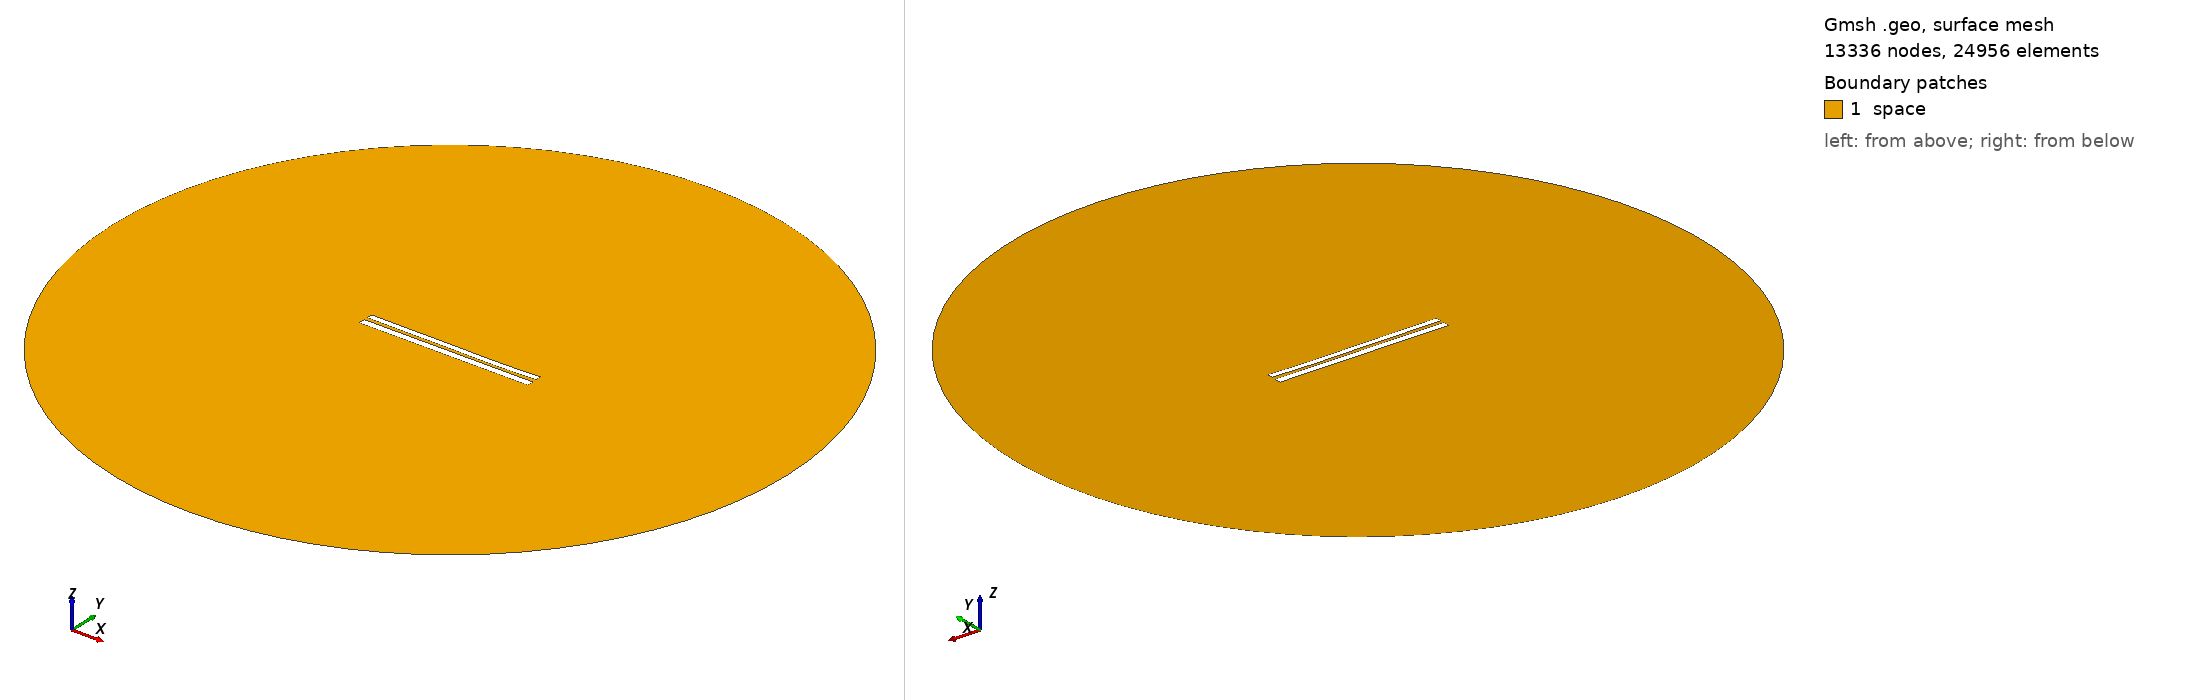

Gmsh geometry script, surface-meshed: 13336 nodes, 24956 surface elements. Boundary patches (legend numbers): 1 space. Left view from above one corner, right view from below the opposite corner. Legend entries are the model's physical surfaces. The drawing asked Gmsh for element sizes between 1% and 20% of the model's largest extent; the script's own settings can give other sizes.

=== 7517.geo (drawn) ===
//---------------------------------------
// Geometry kernel
//---------------------------------------

SetFactory("OpenCASCADE");



//---------------------------------------
// Parameters of the geometry
//---------------------------------------

// Overetch of the upper plate
overetch = 0.25;

// Distance between the plates
distance = 2.0;

// Discretization over the x axis (for the deformation)
nx = 50; 

// Length of the plate
L = 100 - overetch; 

// Number of modes
n = 4; 

// 1st mode coefficient
coeff(1) = -0.15;
beta(1) = 0.596864 * 3.1415926535 / L;

// 2nd mode coefficient
coeff(2) = -0.15;
beta(2) = 1.49418 * 3.1415926535 / L;

// 3rd mode coefficient
coeff(3) = 0.07499999999999998;
beta(3) = 2.50025 * 3.1415926535 / L;

// 4th mode coefficient
coeff(4) = -0.075;
beta(4) = 3.49999 * 3.1415926535 / L;



//---------------------------------------
// Upper plate (deformed rectangle)
//---------------------------------------

// Coordiantes of the upper plate
xmin = -50;
xmax = 50 - overetch;

// Height of the upper plate
yheight = 4 - 2 * overetch;

// Indexes of the points
UpperID[] = {};
LowerID[] = {};
LeftID[] = {};
RightID[] = {};

// Point index
p = 1;

// Horizontal edges
For i In {1:nx}
    x = xmin + (i-1)*(xmax - xmin)/(nx-1);

    y_bottom = distance / 2 + overetch;
    For j In {1:n}
        C = (Cosh(beta(j)*L) + Cos(beta(j)*L)) / (Sinh(beta(j)*L) + Sin(beta(j)*L));
        y_bottom  = y_bottom + coeff(j) * (Cosh(beta(j)*(x+50)) - Cos(beta(j)*(x+50)) - C * (Sinh(beta(j)*(x+50)) - Sin(beta(j)*(x+50))));
    EndFor

    y_top = y_bottom + yheight;

    Point(p) = {x, y_top, 0, 1.0};
    UpperID[i] = p;
    p = p + 1;

    Point(p) = {x, y_bottom, 0, 1.0};
    LowerID[i] = p;
    p = p + 1;
EndFor

// Create point lists
UpperPts[] = {}; LowerPts[] = {};
For i In {1:nx}
  UpperPts[] += {UpperID[i]};
  LowerPts[] += {LowerID[i]};
EndFor

// Build splines
Spline(1) = {UpperPts[]};
Spline(2) = {LowerPts[]};
Line(3) = {LowerPts[nx-1], UpperPts[nx-1]};
Line(4) = {LowerPts[0], UpperPts[0]};

// Build the plane surface
Curve Loop(1) = {2, 3, -1, -4};
Plane Surface(1) = {1};



//---------------------------------------
// Lower plate (rectangle)
//---------------------------------------

// Vertices
Point(1001) = {-50, -1, 0, 1.0};
Point(1002) = { 50, -1, 0, 1.0};
Point(1003) = { 50,  -5, 0, 1.0};
Point(1004) = {-50,  -5, 0, 1.0};

// Edges
Line(5) = {1001, 1002};
Line(6) = {1002, 1003};
Line(7) = {1003, 1004};
Line(8) = {1004, 1001};

// Plane surface
Line Loop(2) = {5, 6, 7, 8};
Plane Surface(2) = {2}; 



//---------------------------------------
// Outer (fictious) boundary
//---------------------------------------

// Points
Point(1005) = {0, 0, 0};       // Center
Point(1006) = {200, 0, 0};     // Start point
Point(1007) = {0, 200, 0};     // 90 degrees
Point(1008) = {-200, 0, 0};    // 180 degrees
Point(1009) = {0, -200, 0};    // 270 degrees

// Circle arcs (each needs start, center, end)
Circle(9) = {1006, 1005, 1007};
Circle(10) = {1007, 1005, 1008};
Circle(11) = {1008, 1005, 1009};
Circle(12) = {1009, 1005, 1006};

// Plane surface for the entire domain
Curve Loop(3) = {9, 10, 11, 12};
Surface(3) = {3};

// Subtract the plates from the whole domain to obtain the actual domain where we want to solve the equations
BooleanDifference{ Surface{3}; Delete; }{ Surface{1}; Surface{2}; Delete; }




//---------------------------------------
// Transfinite Lines/Curves
//---------------------------------------

// Set the number of points on the boundaries
r = 7;

// Plates
Transfinite Curve {1, 2} = 50*r Using Progression 1;
Transfinite Curve {3, 4} = 2*r Using Progression 1;
Transfinite Line {5, 7} = 50*r Using Progression 1;
Transfinite Line {6, 8} = 2*r Using Progression 1;

// Outer boundary
Transfinite Line {9, 10, 11, 12} = 20 Using Progression 1;



//---------------------------------------
// Physical groups
//---------------------------------------                

// Physical curves (boundaries)
Physical Line("force_segment", 10) = {2};
Physical Line("upper_plate", 11) = {1, 3, 4};
Physical Line("lower_plate", 12) = {5, 6, 7, 8};
Physical Line("boundary", 20) = {9, 10, 11, 12};

// Physical Surfaces
Physical Surface("space", 30) = {3};



//---------------------------------------
// 6. Generate the Mesh
//---------------------------------------

// 2D mesh generation
Mesh 2;
